Run: headless pygame with SDL's dummy video driver; simulated clock (each Clock.tick advances the game by its frame time, no real sleeping); random seed 0; keys injected as events and as key.get_pressed() state; no mouse input.
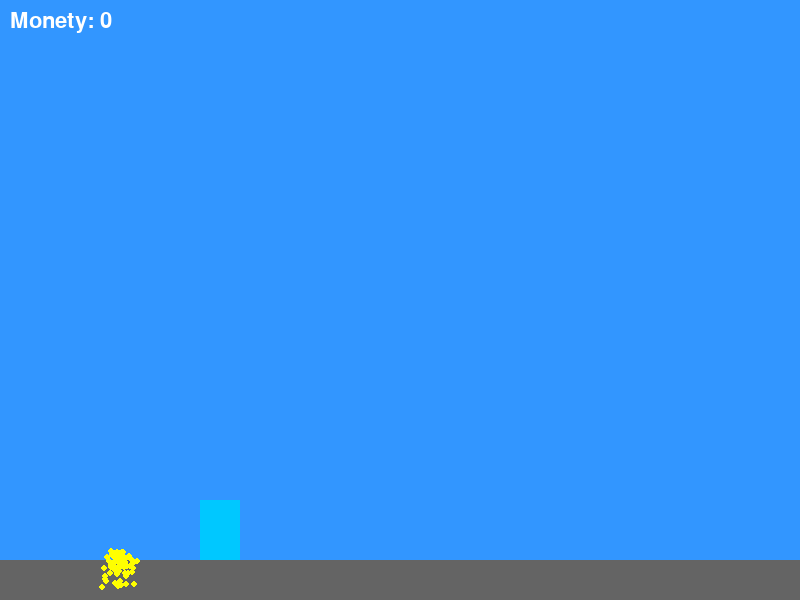
Frame 1 of 4 · flips 1–60 · no input
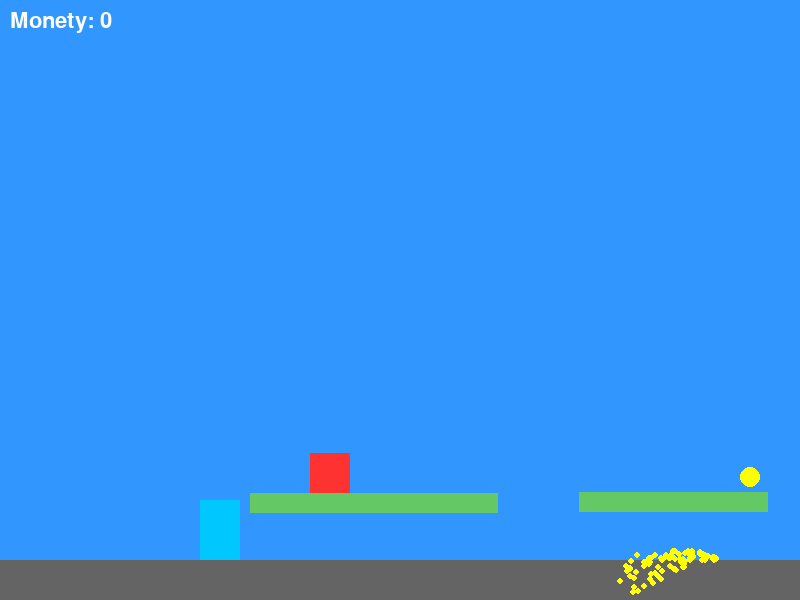
Frame 2 of 4 · flips 61–180 · tapped SPACE, RETURN · held RIGHT (→), D
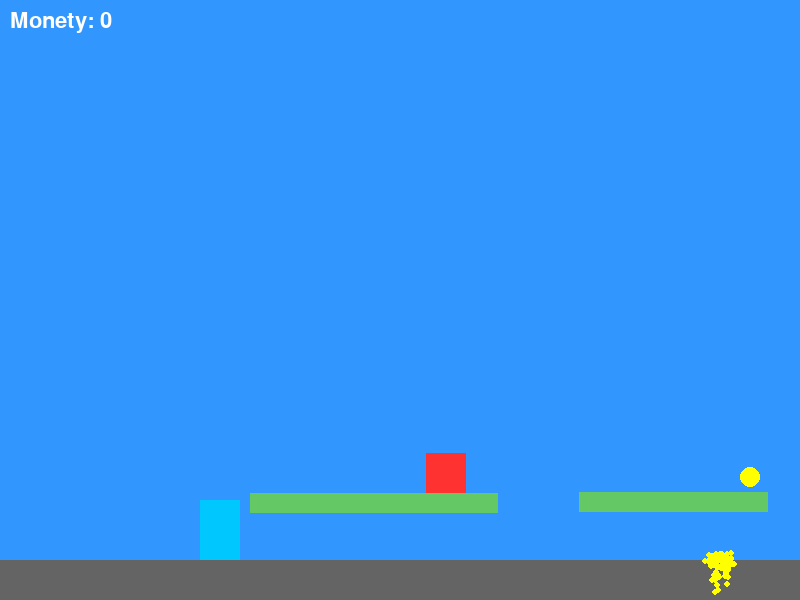
Frame 3 of 4 · flips 181–300 · held DOWN (↓), S
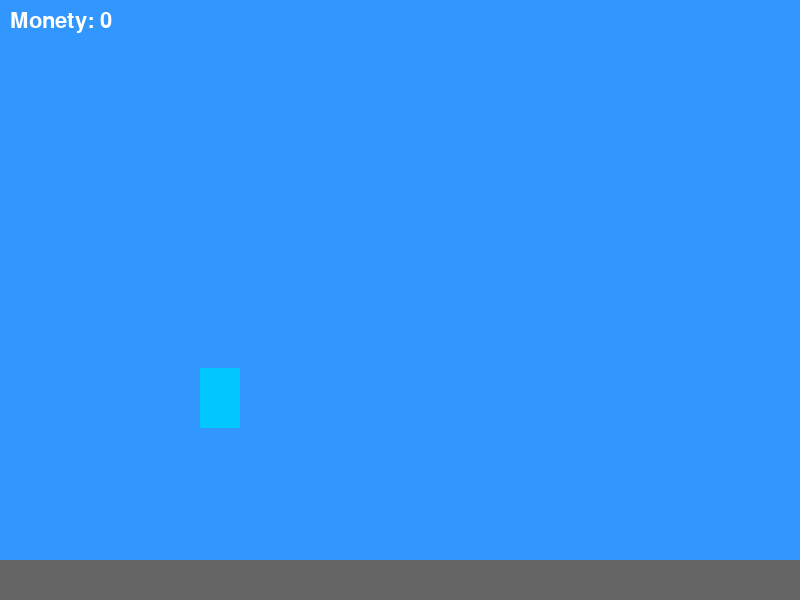
Frame 4 of 4 · flips 301–420 · held LEFT (←), A, UP (↑), W

The pygame program that drew these frames:

import pygame
import random

# ------------------------ CONFIG
WIDTH, HEIGHT = 800, 600
FPS = 60
GRAVITY = 0.5
PLAYER_SPEED = 5
JUMP_POWER = 12
PLATFORM_WIDTH_MIN, PLATFORM_WIDTH_MAX = 150, 300  # większe platformy
# ------------------------

pygame.init()
screen = pygame.display.set_mode((WIDTH, HEIGHT))
pygame.display.set_caption("Platformówka 2D - poprawiona")
clock = pygame.time.Clock()
font = pygame.font.SysFont("Arial", 32)

# ------------------------ CLASSES
class Particle:
    def __init__(self, pos, color, lifetime=20):
        self.pos = list(pos)
        self.vel = [random.uniform(-1,1), random.uniform(-2,0)]
        self.color = color
        self.lifetime = lifetime

    def update(self):
        self.vel[1] += 0.2
        self.pos[0] += self.vel[0]
        self.pos[1] += self.vel[1]
        self.lifetime -=1

    def draw(self, surf):
        pygame.draw.circle(surf, self.color, (int(self.pos[0]), int(self.pos[1])), 3)

class Player:
    def __init__(self):
        self.rect = pygame.Rect(100, HEIGHT-200, 40, 60)
        self.vel = [0,0]
        self.on_ground = False
        self.color = (0,200,255)

    def handle_input(self, keys):
        self.vel[0] = 0
        if keys[pygame.K_LEFT] or keys[pygame.K_a]:
            self.vel[0] = -PLAYER_SPEED
        if keys[pygame.K_RIGHT] or keys[pygame.K_d]:
            self.vel[0] = PLAYER_SPEED
        if (keys[pygame.K_UP] or keys[pygame.K_w] or keys[pygame.K_SPACE]) and self.on_ground:
            self.vel[1] = -JUMP_POWER
            self.on_ground = False

    def update(self, platforms):
        prev_on_ground = self.on_ground
        self.vel[1] += GRAVITY
        self.rect.x += int(self.vel[0])
        self.collide(platforms, True)
        self.rect.y += int(self.vel[1])
        self.on_ground = False
        self.collide(platforms, False)
        return prev_on_ground

    def collide(self, platforms, horizontal):
        for plat in platforms:
            if self.rect.colliderect(plat.rect):
                if horizontal:
                    if self.vel[0] >0:
                        self.rect.right = plat.rect.left
                    elif self.vel[0]<0:
                        self.rect.left = plat.rect.right
                    self.vel[0]=0
                else:
                    if self.vel[1]>0:
                        self.rect.bottom = plat.rect.top
                        self.on_ground = True
                    elif self.vel[1]<0:
                        self.rect.top = plat.rect.bottom
                    self.vel[1]=0

    def draw(self, surf, offset):
        draw_rect = self.rect.move(-offset,0)
        pygame.draw.rect(surf, self.color, draw_rect)

class Platform:
    def __init__(self, x,y,w,h,color=(100,200,100)):
        self.rect = pygame.Rect(x,y,w,h)
        self.color = color

    def draw(self, surf, offset):
        draw_rect = self.rect.move(-offset,0)
        if draw_rect.right>0 and draw_rect.left<WIDTH:
            pygame.draw.rect(surf, self.color, draw_rect)

class Enemy:
    def __init__(self, x,y, plat_width):
        self.rect = pygame.Rect(x,y,40,40)
        self.vel = 2
        self.color = (255,50,50)
        self.left_bound = x
        self.right_bound = x + plat_width - self.rect.width

    def update(self):
        self.rect.x += self.vel
        if self.rect.x < self.left_bound or self.rect.x > self.right_bound:
            self.vel*=-1

    def draw(self,surf, offset):
        draw_rect = self.rect.move(-offset,0)
        if draw_rect.right>0 and draw_rect.left<WIDTH:
            pygame.draw.rect(surf, self.color, draw_rect)

class Coin:
    def __init__(self,x,y):
        self.rect = pygame.Rect(x,y,20,20)
        self.color = (255,255,0)

    def draw(self,surf, offset):
        draw_rect = self.rect.move(-offset,0)
        if draw_rect.right>0 and draw_rect.left<WIDTH:
            pygame.draw.ellipse(surf, self.color, draw_rect)

# ------------------------ FUNKCJA RESET
def reset_game():
    global player, platforms, enemies, coins, particles, score, last_platform_x
    player = Player()
    platforms = [Platform(0, HEIGHT-40, WIDTH, 40, (100,100,100))]
    enemies = []
    coins = []
    particles = []
    score = 0
    last_platform_x = WIDTH - 50

# ------------------------ INITIALIZATION
reset_game()

# ------------------------ GAME LOOP
running=True
while running:
    dt = clock.tick(FPS)/1000.0
    for event in pygame.event.get():
        if event.type==pygame.QUIT:
            running=False

    keys = pygame.key.get_pressed()
    prev_on_ground = player.on_ground
    player.handle_input(keys)

    # procedural world generation
    while last_platform_x < player.rect.x + WIDTH:
        plat_w = random.randint(PLATFORM_WIDTH_MIN, PLATFORM_WIDTH_MAX)
        plat_h = 20
        plat_y = random.randint(HEIGHT-160, HEIGHT-80)  # platformy minimalnie nad podłogą
        new_plat = Platform(last_platform_x, plat_y, plat_w, plat_h)
        platforms.append(new_plat)
        # spawn enemy
        if random.random()<0.3:
            enemies.append(Enemy(new_plat.rect.x, new_plat.rect.y-40, plat_w))
        # spawn coin
        if random.random()<0.5:
            coin_x = random.randint(new_plat.rect.x+5, new_plat.rect.x+plat_w-25)
            coin_y = new_plat.rect.y-25
            coins.append(Coin(coin_x, coin_y))
        last_platform_x += plat_w + random.randint(50,100)

    # update
    prev_on_ground = player.update(platforms)

    # particle pod graczem przy lądowaniu
    if not prev_on_ground and player.on_ground:
        for _ in range(10):
            particles.append(Particle((player.rect.centerx, player.rect.bottom), (255,255,0)))

    for enemy in enemies: enemy.update()
    for p in particles: p.update()
    particles = [p for p in particles if p.lifetime>0]

    # collision coins
    for coin in coins[:]:
        if player.rect.colliderect(coin.rect):
            coins.remove(coin)
            score+=1
            for _ in range(5):
                particles.append(Particle((coin.rect.centerx, coin.rect.centery),(255,255,0)))

    # collision with enemies
    dead = False
    for enemy in enemies:
        if player.rect.colliderect(enemy.rect):
            dead = True
            break

    # camera scrolling
    scroll_offset = player.rect.x - 200

    # draw
    screen.fill((50,150,255))  # sky
    # szara podłoga
    pygame.draw.rect(screen,(100,100,100),(0, HEIGHT-40, WIDTH, 40))

    for plat in platforms: plat.draw(screen, scroll_offset)
    for enemy in enemies: enemy.draw(screen, scroll_offset)
    for coin in coins: coin.draw(screen, scroll_offset)
    for p in particles: p.draw(screen)
    player.draw(screen, scroll_offset)

    # score
    text = font.render(f"Monety: {score}",True,(255,255,255))
    screen.blit(text,(10,10))

    pygame.display.flip()

    # jeśli gracz dotknie wroga
    if dead:
        msg = font.render("Umarłeś!", True, (255,0,0))
        screen.blit(msg, (WIDTH//2 - msg.get_width()//2, HEIGHT//2 - msg.get_height()//2))
        pygame.display.flip()
        pygame.time.delay(3000)
        reset_game()
